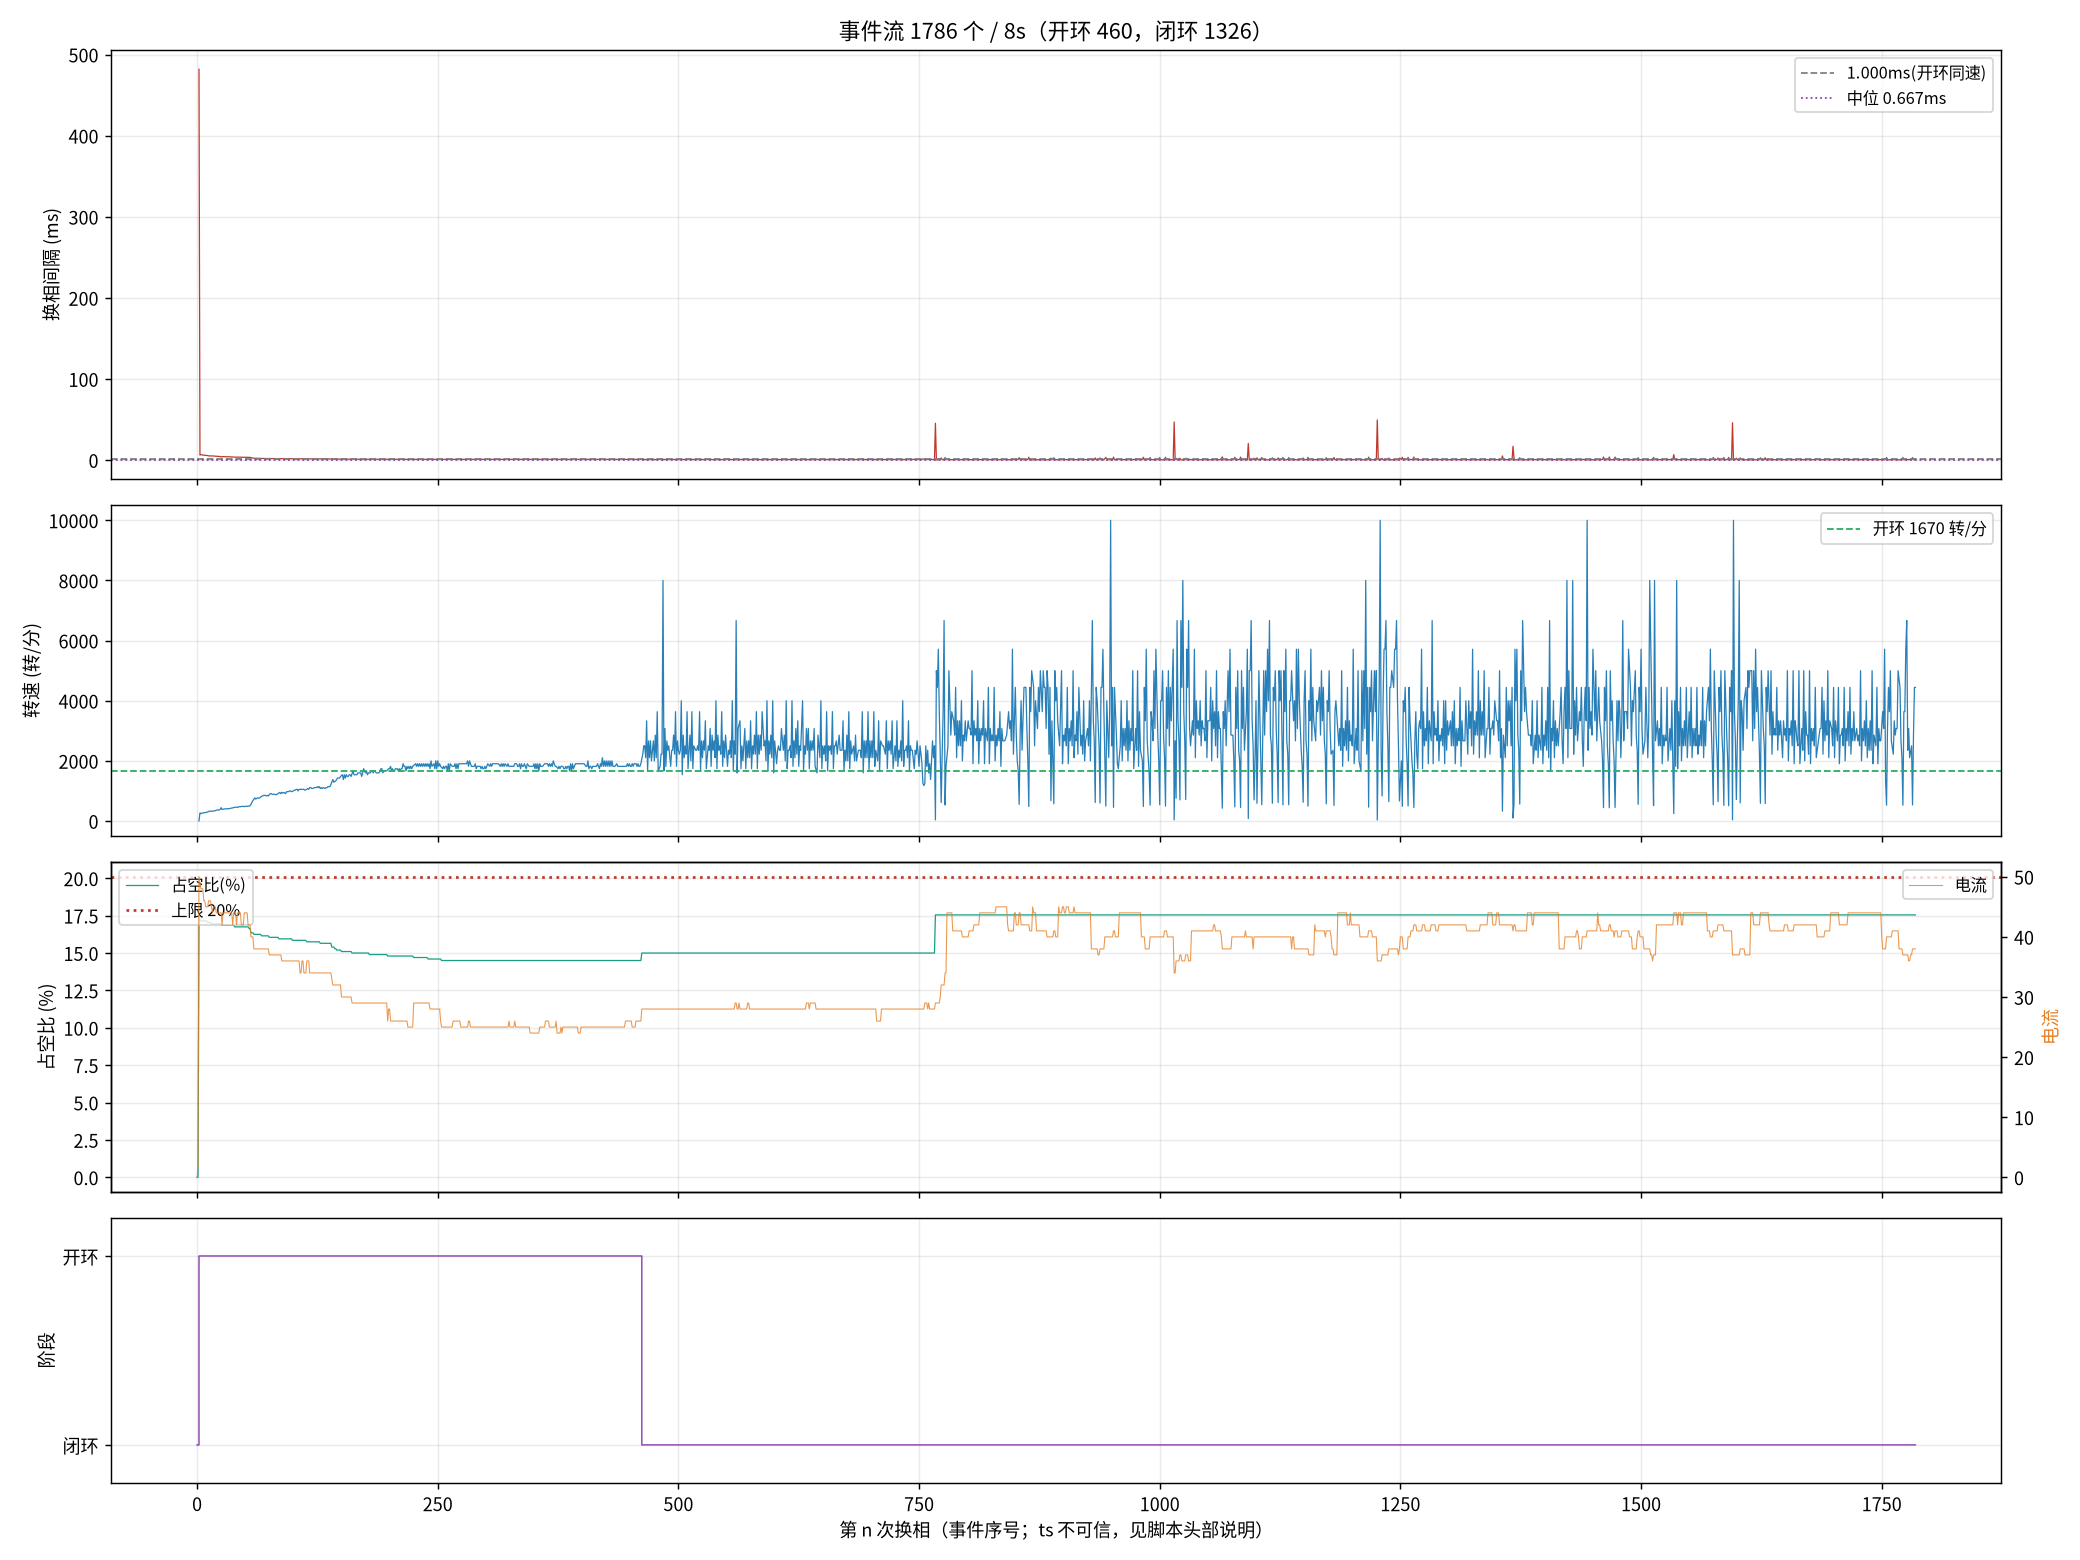

Values plotted in this chart, from the file beside it:
seq, ts_frame, delta, step, wait, duty, cur, stage, iov, startup_max, curlim_adj, ci, thiszctime, lastzctime, average_interval, advance, duty_setpoint, duty_max, bemf_timeout, zc_reject, input, stall_adj
0, 0, 0, 2, 0, 0, 0, 0, 0, 200, 2000, 12500, 0, 0, 0, 0, 0, 2000, 0, 0, 0, 0
1, 24349, 5, 3, 4417, 0, 2, 0, 69, 400, 2000, 12305, 0, 0, 1563, 0, 0, 2000, 0, 0, 69, 0
2, 35917, 9, 4, 4417, 351, 50, 1, 400, 400, 2000, 41248, 0, 0, 3101, 0, 351, 2000, 0, 0, 400, 0
3, 36067, 58, 5, 4417, 343, 49, 1, 392, 400, 2000, 14000, 0, 0, 14023, 0, 343, 2000, 0, 0, 392, 0
4, 36228, -21, 6, 4417, 343, 48, 1, 392, 400, 2000, 13600, 0, 0, 15773, 0, 343, 2000, 0, 0, 392, 0
5, 36382, 2, 1, 4417, 343, 48, 1, 392, 400, 2000, 13300, 0, 0, 17473, 0, 343, 2000, 0, 0, 392, 0
6, 36531, -130, 2, 4417, 343, 48, 1, 391, 400, 2000, 12900, 0, 0, 19136, 0, 343, 2000, 0, 1, 391, 0
7, 36677, 63, 3, 4417, 343, 46, 1, 391, 400, 2000, 12700, 0, 0, 19186, 0, 343, 2000, 0, 1, 391, 0
8, 36820, -78, 4, 4417, 343, 46, 1, 391, 400, 2000, 12400, 0, 0, 19235, 0, 343, 2000, 0, 1, 391, 0
9, 36962, -20, 5, 4417, 343, 45, 1, 391, 400, 2000, 12100, 0, 0, 9863, 0, 343, 2000, 0, 2, 391, 0
10, 37101, -23, 6, 4417, 343, 45, 1, 391, 400, 2000, 11900, 0, 0, 9625, 0, 343, 2000, 0, 2, 391, 0
11, 37234, 11, 1, 4417, 341, 45, 1, 390, 400, 2000, 11600, 0, 0, 9413, 0, 341, 2000, 0, 3, 390, 0
13, 37493, 78, 3, 4417, 341, 46, 1, 390, 400, 2000, 11200, 0, 0, 9013, 0, 341, 2000, 0, 3, 390, 0
14, 37613, -80, 4, 4417, 341, 46, 1, 390, 400, 2000, 11000, 0, 0, 8825, 0, 341, 2000, 0, 3, 390, 0
15, 37737, 15, 5, 4417, 341, 46, 1, 390, 400, 2000, 10800, 0, 0, 8650, 0, 341, 2000, 0, 4, 390, 0
16, 37861, 0, 6, 4417, 339, 45, 1, 389, 400, 2000, 10700, 0, 0, 8488, 0, 339, 2000, 0, 4, 389, 0
17, 37983, 70, 1, 4417, 339, 44, 1, 389, 400, 2000, 10500, 0, 0, 8338, 0, 339, 2000, 0, 5, 389, 0
18, 38103, -58, 2, 4417, 339, 45, 1, 389, 400, 2000, 10300, 0, 0, 8200, 0, 339, 2000, 0, 6, 389, 0
19, 38223, 91, 3, 4417, 339, 45, 1, 389, 400, 2000, 10200, 0, 0, 8063, 0, 339, 2000, 0, 7, 389, 0
21, 38454, 126, 5, 4417, 339, 45, 1, 389, 400, 2000, 9900, 0, 0, 7813, 0, 339, 2000, 0, 7, 389, 0
22, 38565, 28, 6, 4417, 339, 44, 1, 388, 400, 2000, 9800, 0, 0, 7700, 0, 339, 2000, 0, 7, 388, 0
23, 38675, 93, 1, 4417, 339, 44, 1, 388, 400, 2000, 9600, 0, 0, 7588, 0, 339, 2000, 0, 7, 388, 0
25, 38892, -47, 3, 4417, 339, 44, 1, 388, 400, 2000, 9400, 0, 0, 7375, 0, 339, 2000, 0, 8, 388, 0
26, 39000, -36, 4, 4417, 339, 44, 1, 388, 400, 2000, 9300, 0, 0, 7275, 0, 339, 2000, 0, 8, 388, 0
27, 39105, 20, 5, 4417, 339, 44, 1, 388, 400, 2000, 9200, 0, 0, 7188, 0, 339, 2000, 0, 9, 388, 0
28, 39195, -15, 6, 4417, 339, 44, 1, 388, 400, 2000, 9100, 0, 0, 7100, 0, 339, 2000, 0, 9, 388, 0
29, 39299, 77, 1, 4417, 337, 42, 1, 387, 400, 2000, 9000, 0, 0, 7013, 0, 337, 2000, 0, 10, 387, 0
30, 39401, 66, 2, 4417, 337, 44, 1, 387, 400, 2000, 8900, 0, 0, 6938, 0, 337, 2000, 0, 10, 387, 0
31, 39501, 48, 3, 4417, 337, 44, 1, 387, 400, 2000, 8800, 0, 0, 6863, 0, 337, 2000, 0, 11, 387, 0
32, 39600, 16, 4, 4417, 337, 44, 1, 387, 400, 2000, 8700, 0, 0, 6788, 0, 337, 2000, 0, 12, 387, 0
33, 39698, 60, 5, 4417, 337, 44, 1, 387, 400, 2000, 8600, 0, 0, 6713, 0, 337, 2000, 0, 13, 387, 0
34, 39797, -22, 6, 4417, 337, 44, 1, 387, 400, 2000, 8500, 0, 0, 6638, 0, 337, 2000, 0, 13, 387, 0
35, 39896, 122, 1, 4417, 337, 44, 1, 386, 400, 2000, 8400, 0, 0, 6563, 0, 337, 2000, 0, 14, 386, 0
36, 39993, -84, 2, 4417, 337, 44, 1, 386, 400, 2000, 8300, 0, 0, 6488, 0, 337, 2000, 0, 14, 386, 0
37, 40090, 75, 3, 4417, 337, 44, 1, 386, 400, 2000, 8200, 0, 0, 6413, 0, 337, 2000, 0, 15, 386, 0
38, 40184, -54, 4, 4417, 337, 44, 1, 386, 400, 2000, 8200, 0, 0, 6338, 0, 337, 2000, 0, 15, 386, 0
39, 40277, 156, 5, 4417, 337, 44, 1, 386, 400, 2000, 8100, 0, 0, 6275, 0, 337, 2000, 0, 15, 386, 0
40, 40369, -11, 6, 4417, 337, 42, 1, 386, 400, 2000, 8000, 0, 0, 6213, 0, 337, 2000, 0, 15, 386, 0
42, 40548, -50, 2, 4417, 337, 44, 1, 386, 400, 2000, 7900, 0, 0, 6088, 0, 337, 2000, 0, 16, 386, 0
43, 40636, 83, 3, 4417, 335, 44, 1, 385, 400, 2000, 7800, 0, 0, 6038, 0, 335, 2000, 0, 17, 385, 0
45, 40808, 7, 5, 4417, 335, 44, 1, 385, 400, 2000, 7700, 0, 0, 5925, 0, 335, 2000, 0, 17, 385, 0
46, 40895, -23, 6, 4417, 335, 42, 1, 385, 400, 2000, 7600, 0, 0, 5875, 0, 335, 2000, 0, 18, 385, 0
47, 40984, 124, 1, 4417, 335, 44, 1, 385, 400, 2000, 7500, 0, 0, 5825, 0, 335, 2000, 0, 19, 385, 0
48, 41069, -93, 2, 4417, 335, 44, 1, 385, 400, 2000, 7500, 0, 0, 5775, 0, 335, 2000, 0, 19, 385, 0
49, 41153, 51, 3, 4417, 335, 44, 1, 385, 400, 2000, 7400, 0, 0, 5725, 0, 335, 2000, 0, 19, 385, 0
50, 41237, -76, 4, 4417, 335, 44, 1, 384, 400, 2000, 7400, 0, 0, 5675, 0, 335, 2000, 0, 19, 384, 0
51, 41320, 135, 5, 4417, 335, 42, 1, 384, 400, 2000, 7300, 0, 0, 5638, 0, 335, 2000, 0, 19, 384, 0
52, 41402, -20, 6, 4417, 335, 42, 1, 384, 400, 2000, 7300, 0, 0, 5588, 0, 335, 2000, 0, 20, 384, 0
53, 41484, 115, 1, 4417, 335, 42, 1, 384, 400, 2000, 7200, 0, 0, 5550, 0, 335, 2000, 0, 20, 384, 0
54, 41568, -93, 2, 4417, 335, 44, 1, 384, 400, 2000, 7200, 0, 0, 5513, 0, 335, 2000, 0, 20, 384, 0
55, 41650, 73, 3, 4417, 335, 44, 1, 384, 400, 2000, 7100, 0, 0, 5475, 0, 335, 2000, 0, 21, 384, 0
56, 41731, -78, 4, 4417, 335, 44, 1, 384, 400, 2000, 7000, 0, 0, 5438, 0, 335, 2000, 0, 22, 384, 0
57, 41813, 113, 5, 4417, 335, 44, 1, 384, 400, 2000, 7000, 0, 0, 5388, 0, 335, 2000, 0, 22, 384, 0
58, 41894, -22, 6, 4417, 335, 42, 1, 384, 400, 2000, 7000, 0, 0, 5350, 0, 335, 2000, 0, 23, 384, 0
59, 41974, 124, 1, 4417, 333, 42, 1, 383, 400, 2000, 6900, 0, 0, 5313, 0, 333, 2000, 0, 23, 383, 0
60, 42054, -75, 2, 4417, 333, 42, 1, 383, 400, 2000, 6900, 0, 0, 5275, 0, 333, 2000, 0, 23, 383, 0
124, 46222, 2, 6, 4417, 327, 40, 1, 377, 400, 2000, 5000, 0, 0, 3825, 0, 327, 2000, 0, 53, 377, 0
126, 46337, -107, 2, 4417, 327, 40, 1, 377, 400, 2000, 5000, 0, 0, 3800, 0, 327, 2000, 0, 54, 377, 0
127, 46396, 45, 3, 4417, 327, 40, 1, 377, 400, 2000, 5000, 0, 0, 3788, 0, 327, 2000, 0, 54, 377, 0
149, 47603, 104, 1, 4417, 325, 38, 1, 375, 400, 2000, 4600, 0, 0, 3513, 0, 325, 2000, 0, 67, 375, 0
... 1,726 more rows
